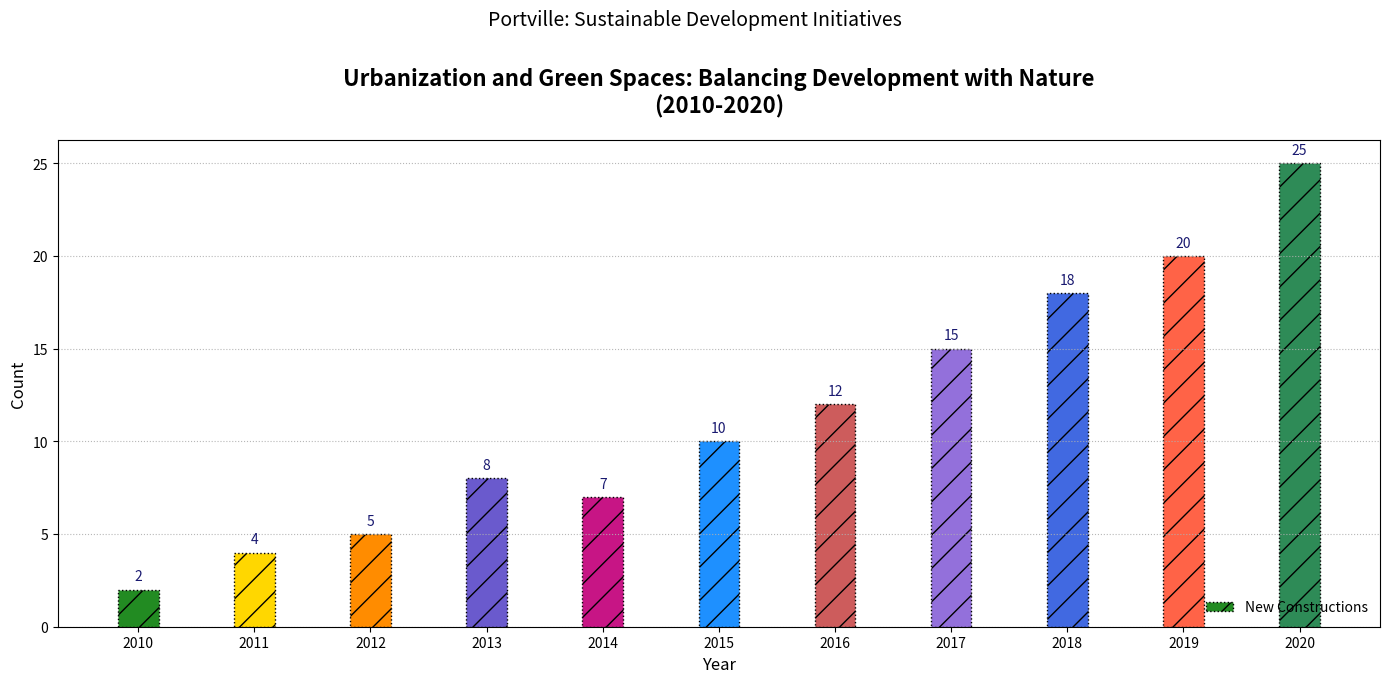

Reproduce this figure in Python.
import matplotlib.pyplot as plt
import numpy as np

years = np.arange(2010, 2021)
new_constructions = np.array([2, 4, 5, 8, 7, 10, 12, 15, 18, 20, 25])

fig, ax1 = plt.subplots(figsize=(14, 7))

bar_width = 0.35
index = np.arange(len(years))

# Colors are manually shuffled for visualization
color_sequence = ['forestgreen', 'gold', 'darkorange', 'slateblue', 'mediumvioletred', 
                  'dodgerblue', 'indianred', 'mediumpurple', 'royalblue', 'tomato', 'seagreen']

bars1 = ax1.bar(index, new_constructions, bar_width, color=color_sequence, edgecolor='black', linestyle=':', hatch='/', label='New Constructions')

ax1.set_title("Urbanization and Green Spaces: Balancing Development with Nature\n(2010-2020)", fontsize=16, fontweight='bold', pad=20)
ax1.set_xlabel("Year", fontsize=12)
ax1.set_ylabel("Count", fontsize=12)
ax1.set_xticks(index)
ax1.set_xticklabels(years)

ax1.legend(loc='lower right', fontsize=10, frameon=False)
ax1.grid(axis='y', linestyle=':', linewidth=0.8, alpha=0.9)

for bar in bars1:
    yval = bar.get_height()
    ax1.text(bar.get_x() + bar.get_width() / 2, yval + 0.5, int(yval), ha='center', fontsize=10, color='midnightblue')

plt.suptitle("Portville: Sustainable Development Initiatives", fontsize=14, y=0.97)

plt.tight_layout(rect=[0, 0, 1, 0.96])
plt.show()
